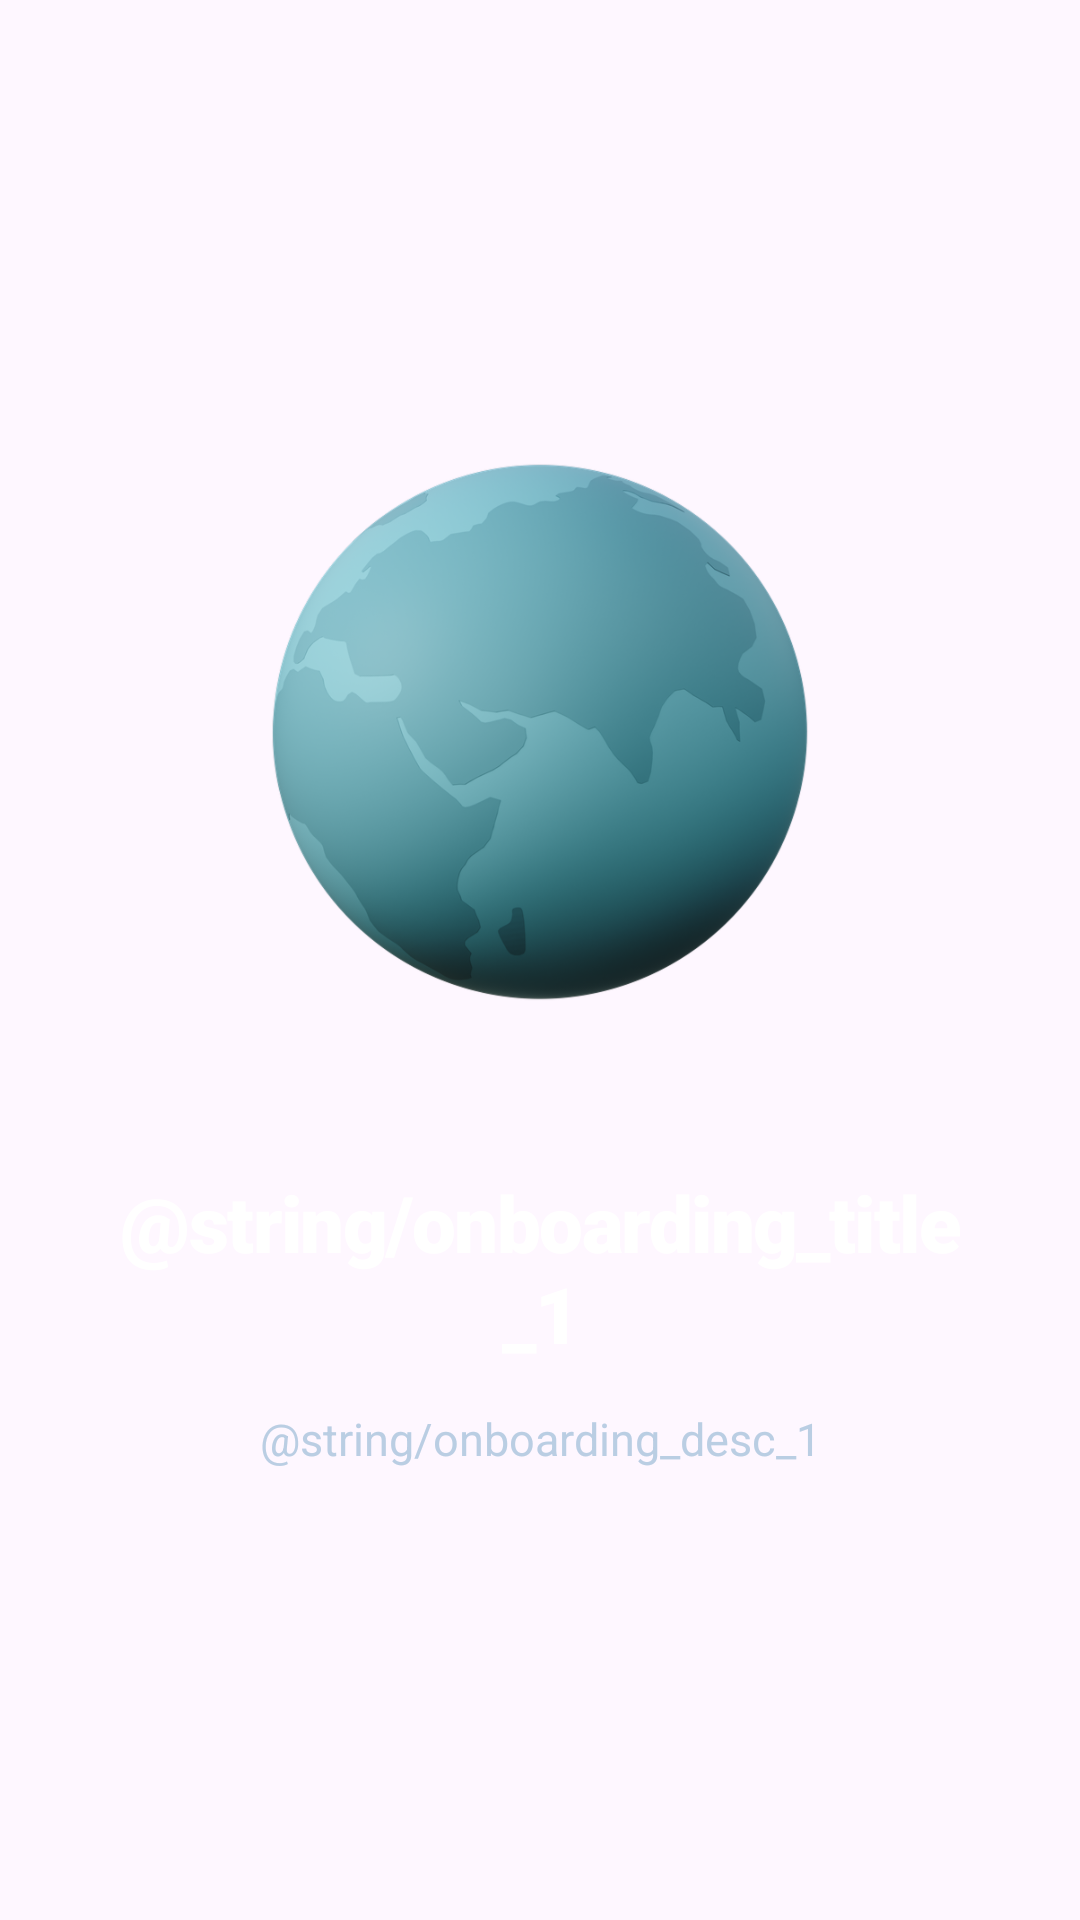

The Android layout XML behind this screen, and the referenced resources:
<!-- AndroidManifest.xml: application theme Theme.AquaRouteSystem -->
<!-- res/layout/onboarding_slide_map.xml -->
<?xml version="1.0" encoding="utf-8"?>
<LinearLayout
    xmlns:android="http://schemas.android.com/apk/res/android"
    android:layout_width="match_parent"
    android:layout_height="match_parent"
    android:orientation="vertical"
    android:gravity="center"
    android:paddingStart="36dp"
    android:paddingEnd="36dp"
    android:paddingBottom="16dp">

    
    <ImageView
        android:id="@+id/imgIllustration"
        android:layout_width="220dp"
        android:layout_height="220dp"
        android:src="@drawable/map_3d"
        android:scaleType="fitCenter"
        android:layout_marginBottom="36dp" />

    
    <TextView
        android:id="@+id/tvOnboardingTitle"
        android:layout_width="wrap_content"
        android:layout_height="wrap_content"
        android:text="@string/onboarding_title_1"
        android:textColor="#FFFFFF"
        android:textSize="26sp"
        android:textStyle="bold"
        android:fontFamily="sans-serif-black"
        android:gravity="center"
        android:letterSpacing="-0.02"
        android:layout_marginBottom="14dp" />

    
    <TextView
        android:id="@+id/tvOnboardingDescription"
        android:layout_width="match_parent"
        android:layout_height="wrap_content"
        android:text="@string/onboarding_desc_1"
        android:textColor="#B2C8E0"
        android:textSize="15sp"
        android:fontFamily="sans-serif"
        android:gravity="center"
        android:lineSpacingExtra="4dp"
        android:alpha="0.9" />

</LinearLayout>
<!-- resources referenced by this layout -->
<resources>
  <!-- drawable map_3d: png bitmap (drawable, 204621 bytes) -->
  <style name="Theme.AquaRouteSystem" parent="Base.Theme.AquaRouteSystem" />
  <style name="Base.Theme.AquaRouteSystem" parent="Theme.Material3.DayNight.NoActionBar">
          
          <item name="colorPrimary">@color/deep_ocean_blue</item>
          <item name="colorOnPrimary">@color/white</item>
  
          
          <item name="colorSecondary">@color/teal_200</item>
          <item name="colorSecondaryVariant">@color/teal_700</item>
          <item name="colorOnSecondary">@color/black</item>
  
          
          <item name="android:statusBarColor">@color/deep_ocean_blue</item>
      </style>
  <color name="deep_ocean_blue">#003366</color>
  <color name="white">#FFFFFFFF</color>
  <color name="teal_200">#FF03DAC5</color>
  <color name="teal_700">#FF018786</color>
  <color name="black">#FF000000</color>
</resources>
